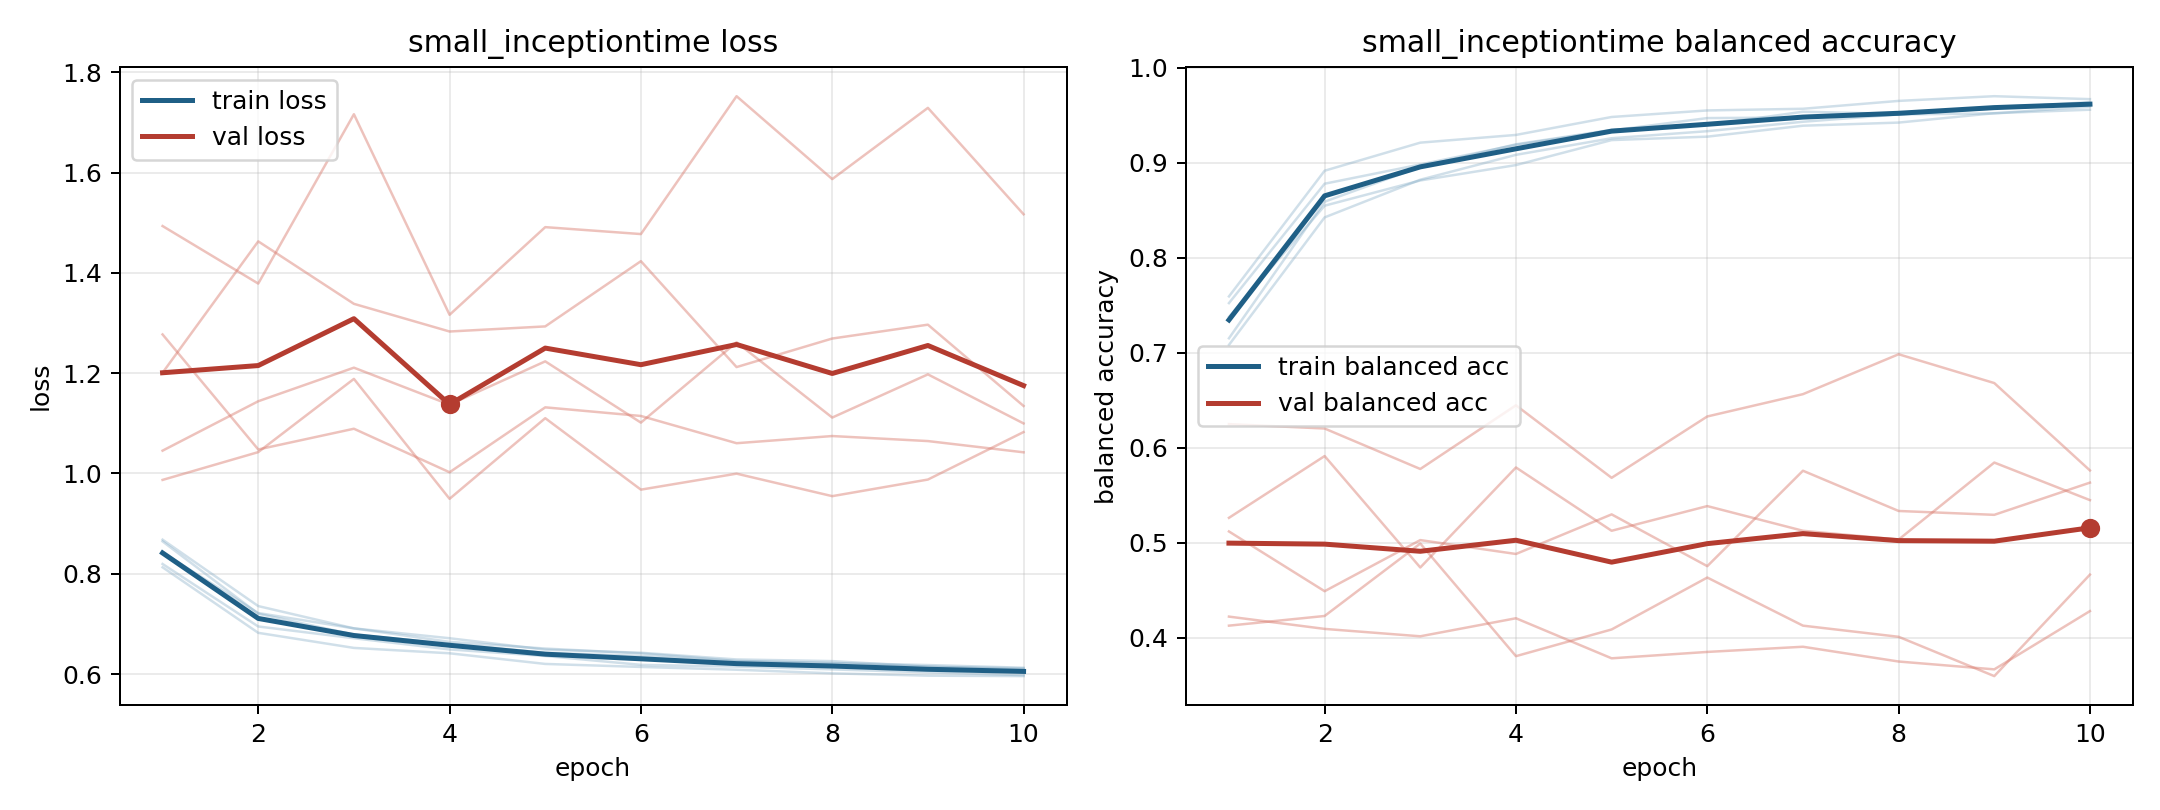

The data file committed next to this chart (first rows):
model, fold, epoch, train_loss, train_balanced_accuracy, val_loss, val_balanced_accuracy
small_inceptiontime, 1, 1, 0.8195, 0.7524, 1.201, 0.5121
small_inceptiontime, 1, 2, 0.6948, 0.878, 1.463, 0.4492
small_inceptiontime, 1, 3, 0.6714, 0.8982, 1.338, 0.503
small_inceptiontime, 1, 4, 0.649, 0.9189, 1.283, 0.4884
small_inceptiontime, 1, 5, 0.6359, 0.934, 1.293, 0.5301
small_inceptiontime, 1, 6, 0.6183, 0.9471, 1.424, 0.4756
small_inceptiontime, 1, 7, 0.6148, 0.9477, 1.212, 0.576
small_inceptiontime, 1, 8, 0.6093, 0.9508, 1.269, 0.5336
small_inceptiontime, 1, 9, 0.6033, 0.9572, 1.297, 0.5296
small_inceptiontime, 1, 10, 0.5977, 0.9639, 1.135, 0.5635
small_inceptiontime, 2, 1, 0.8645, 0.7154, 1.277, 0.5264
small_inceptiontime, 2, 2, 0.7203, 0.8591, 1.048, 0.5914
small_inceptiontime, 2, 3, 0.6786, 0.8956, 1.089, 0.4741
small_inceptiontime, 2, 4, 0.6607, 0.9195, 1.002, 0.5794
small_inceptiontime, 2, 5, 0.6425, 0.9346, 1.132, 0.5128
small_inceptiontime, 2, 6, 0.6359, 0.9398, 1.115, 0.5388
small_inceptiontime, 2, 7, 0.625, 0.9537, 1.06, 0.5128
small_inceptiontime, 2, 8, 0.6213, 0.9514, 1.075, 0.5035
small_inceptiontime, 2, 9, 0.6147, 0.9588, 1.065, 0.5846
small_inceptiontime, 2, 10, 0.6113, 0.9625, 1.042, 0.545
small_inceptiontime, 3, 1, 0.8129, 0.7594, 1.494, 0.4225
small_inceptiontime, 3, 2, 0.6822, 0.8916, 1.379, 0.4095
small_inceptiontime, 3, 3, 0.6521, 0.9212, 1.717, 0.4018
small_inceptiontime, 3, 4, 0.6414, 0.9293, 1.317, 0.4207
small_inceptiontime, 3, 5, 0.6201, 0.9482, 1.491, 0.3786
small_inceptiontime, 3, 6, 0.6141, 0.9551, 1.478, 0.3853
small_inceptiontime, 3, 7, 0.6086, 0.9568, 1.753, 0.3908
small_inceptiontime, 3, 8, 0.6013, 0.9651, 1.587, 0.3752
small_inceptiontime, 3, 9, 0.5967, 0.9701, 1.729, 0.367
small_inceptiontime, 3, 10, 0.5958, 0.967, 1.517, 0.4283
small_inceptiontime, 4, 1, 0.868, 0.7084, 0.9872, 0.625
small_inceptiontime, 4, 2, 0.7355, 0.8426, 1.043, 0.6204
small_inceptiontime, 4, 3, 0.6911, 0.8822, 1.189, 0.5778
small_inceptiontime, 4, 4, 0.6642, 0.9084, 0.9495, 0.6448
small_inceptiontime, 4, 5, 0.6508, 0.9259, 1.11, 0.5685
small_inceptiontime, 4, 6, 0.6411, 0.9333, 0.9678, 0.6331
small_inceptiontime, 4, 7, 0.6262, 0.9432, 0.9997, 0.6565
small_inceptiontime, 4, 8, 0.6221, 0.9509, 0.9548, 0.6985
small_inceptiontime, 4, 9, 0.6179, 0.952, 0.9879, 0.6682
small_inceptiontime, 4, 10, 0.6125, 0.9591, 1.083, 0.5763
small_inceptiontime, 5, 1, 0.8426, 0.7379, 1.046, 0.413
small_inceptiontime, 5, 2, 0.7216, 0.8549, 1.144, 0.4231
small_inceptiontime, 5, 3, 0.6911, 0.8814, 1.211, 0.4994
small_inceptiontime, 5, 4, 0.6714, 0.8976, 1.137, 0.3809
small_inceptiontime, 5, 5, 0.6486, 0.9239, 1.224, 0.409
small_inceptiontime, 5, 6, 0.6424, 0.9275, 1.101, 0.4636
small_inceptiontime, 5, 7, 0.6291, 0.939, 1.262, 0.413
small_inceptiontime, 5, 8, 0.6258, 0.9423, 1.112, 0.4012
small_inceptiontime, 5, 9, 0.6147, 0.9522, 1.198, 0.3599
small_inceptiontime, 5, 10, 0.6085, 0.9559, 1.1, 0.4667
